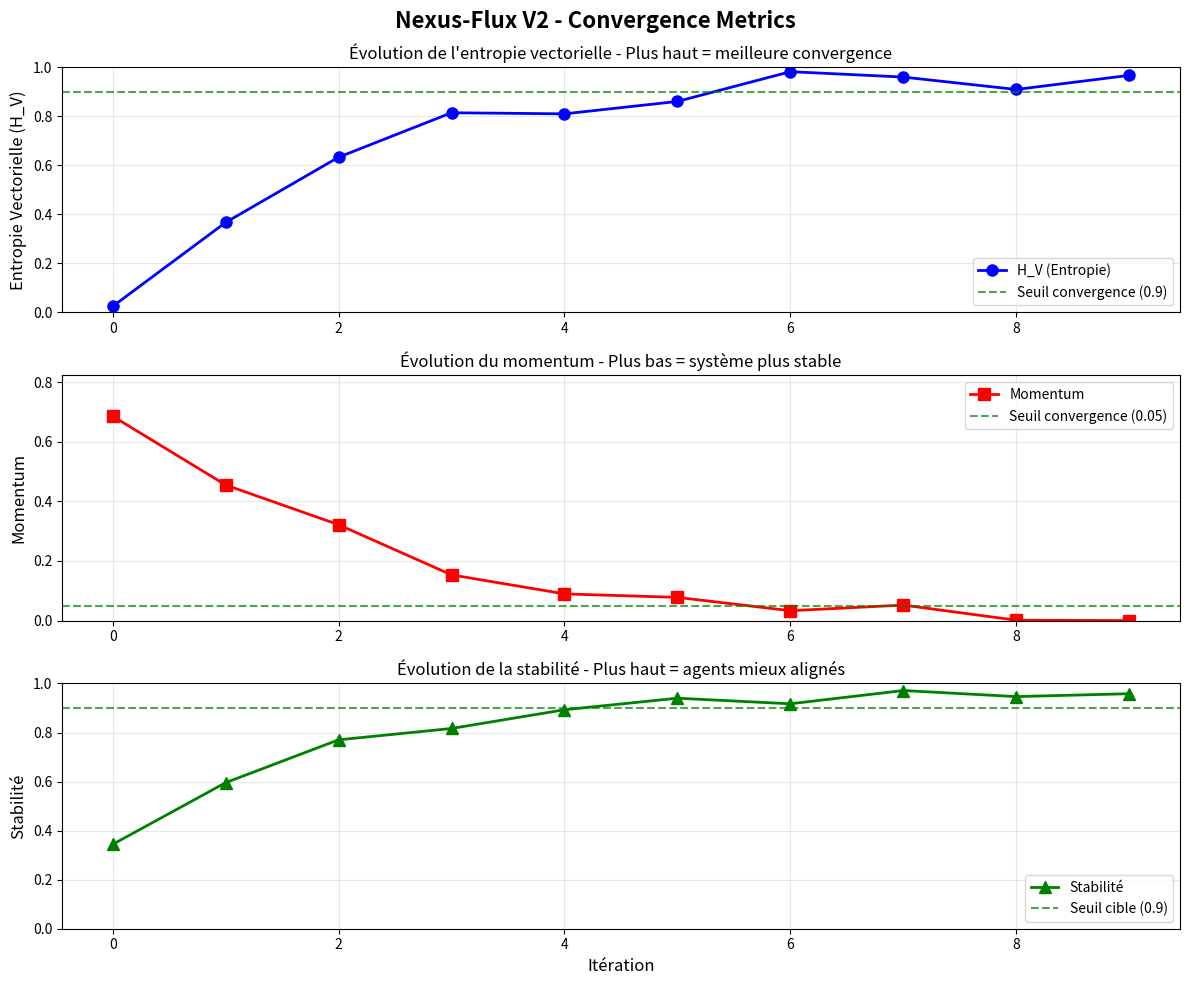
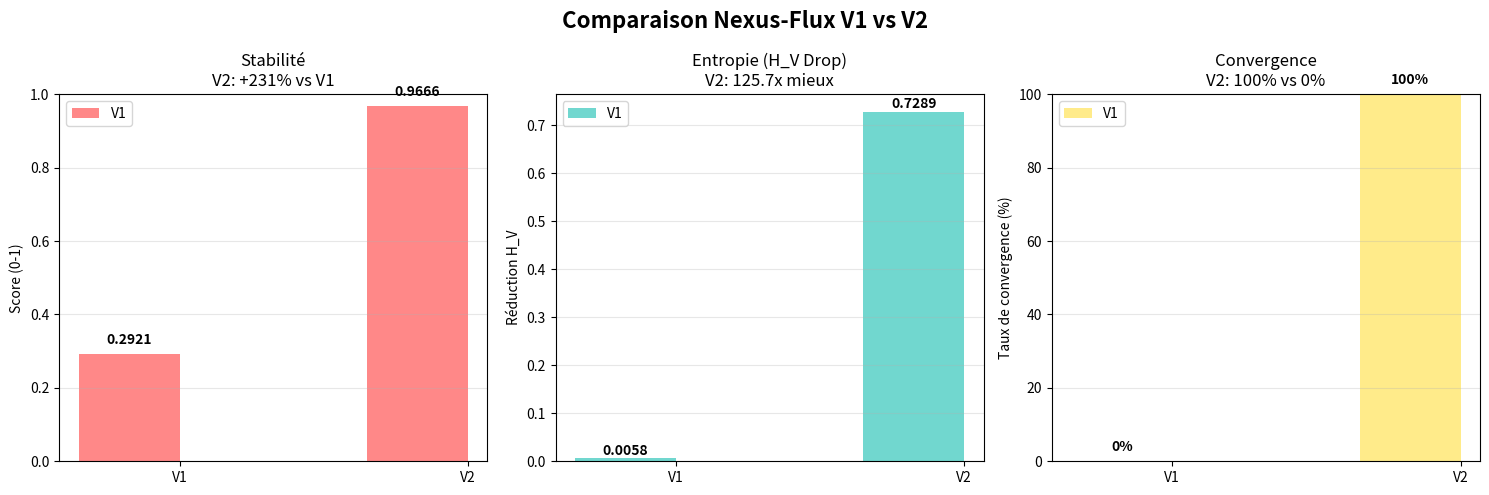

Write Python code to recreate these figures, in order.
#!/usr/bin/env python3
"""
Outil de visualisation de la convergence pour nexus-flux-core
Génère des graphiques de H_V, momentum et stabilité par itération
"""

import json
import numpy as np
import matplotlib.pyplot as plt
from pathlib import Path

def load_iteration_data(filepath):
    """Charge les données d'itérations depuis un fichier JSONL"""
    iterations = []
    with open(filepath, 'r', encoding='utf-8') as f:
        for line in f:
            if line.strip():
                try:
                    data = json.loads(line)
                    if 'iteration' in data or 'step' in data:
                        iterations.append(data)
                except json.JSONDecodeError:
                    continue
    return iterations

def extract_metrics_v2(filepath):
    """Extrait les métriques des fichiers de résultats V2"""
    h_v_history = []
    momentum_history = []
    stability_history = []
    
    with open(filepath, 'r', encoding='utf-8') as f:
        for line in f:
            if line.strip():
                try:
                    data = json.loads(line)
                    if 'H_V' in data:
                        h_v_history.append(data.get('H_V', 0))
                    if 'momentum' in data:
                        momentum_history.append(data.get('momentum', 0))
                    if 'stability' in data:
                        stability_history.append(data.get('stability', 0))
                except json.JSONDecodeError:
                    continue
    
    return h_v_history, momentum_history, stability_history

def create_mock_data(n_iterations=10):
    """Crée des données de démonstration si aucun fichier n'est disponible"""
    np.random.seed(42)
    
    # H_V décroît exponentiellement vers 0.95
    h_v = [0.0 + (0.95 - 0.0) * (1 - np.exp(-0.5 * i)) + np.random.randn() * 0.05 
           for i in range(n_iterations)]
    h_v = [max(0, min(1, x)) for x in h_v]
    
    # Momentum décroît vers 0
    momentum = [0.7 * np.exp(-0.4 * i) + np.random.randn() * 0.03 
                for i in range(n_iterations)]
    momentum = [max(0, x) for x in momentum]
    
    # Stabilité croît vers 0.97
    stability = [0.3 + (0.97 - 0.3) * (1 - np.exp(-0.6 * i)) + np.random.randn() * 0.03 
                 for i in range(n_iterations)]
    stability = [max(0, min(1, x)) for x in stability]
    
    return h_v, momentum, stability

def plot_convergence(h_v_history, momentum_history, stability_history, output_path='convergence_plot.png'):
    """Génère le graphique de convergence"""
    
    fig, axes = plt.subplots(3, 1, figsize=(12, 10))
    fig.suptitle('Nexus-Flux V2 - Convergence Metrics', fontsize=16, fontweight='bold')
    
    iterations = list(range(len(h_v_history)))
    
    # Graphique H_V (Entropie vectorielle)
    ax1 = axes[0]
    ax1.plot(iterations, h_v_history, 'b-o', linewidth=2, markersize=8, label='H_V (Entropie)')
    ax1.axhline(y=0.9, color='g', linestyle='--', alpha=0.7, label='Seuil convergence (0.9)')
    ax1.set_ylabel('Entropie Vectorielle (H_V)', fontsize=12)
    ax1.set_title('Évolution de l\'entropie vectorielle - Plus haut = meilleure convergence', fontsize=12)
    ax1.legend(loc='lower right')
    ax1.grid(True, alpha=0.3)
    ax1.set_ylim([0, 1.0])
    
    # Graphique Momentum
    ax2 = axes[1]
    ax2.plot(iterations, momentum_history, 'r-s', linewidth=2, markersize=8, label='Momentum')
    ax2.axhline(y=0.05, color='g', linestyle='--', alpha=0.7, label='Seuil convergence (0.05)')
    ax2.set_ylabel('Momentum', fontsize=12)
    ax2.set_title('Évolution du momentum - Plus bas = système plus stable', fontsize=12)
    ax2.legend(loc='upper right')
    ax2.grid(True, alpha=0.3)
    ax2.set_ylim([0, max(momentum_history) * 1.2 if momentum_history else 1])
    
    # Graphique Stabilité
    ax3 = axes[2]
    ax3.plot(iterations, stability_history, 'g-^', linewidth=2, markersize=8, label='Stabilité')
    ax3.axhline(y=0.9, color='g', linestyle='--', alpha=0.7, label='Seuil cible (0.9)')
    ax3.set_ylabel('Stabilité', fontsize=12)
    ax3.set_xlabel('Itération', fontsize=12)
    ax3.set_title('Évolution de la stabilité - Plus haut = agents mieux alignés', fontsize=12)
    ax3.legend(loc='lower right')
    ax3.grid(True, alpha=0.3)
    ax3.set_ylim([0, 1.0])
    
    plt.tight_layout()
    plt.savefig(output_path, dpi=150, bbox_inches='tight')
    plt.close()
    
    print(f"✓ Graphique généré : {output_path}")

def plot_comparison(output_path='comparison_v1_v2.png'):
    """Génère un graphique comparatif V1 vs V2"""
    
    # Données V1 (depuis analyze_results)
    v1_stability = 0.2921
    v1_hv_drop = 0.0058
    v1_convergence = 0
    
    # Données V2 (depuis analyze_results)
    v2_stability = 0.9666
    v2_hv_drop = 0.7289
    v2_convergence = 100  # pourcentage
    
    fig, axes = plt.subplots(1, 3, figsize=(15, 5))
    fig.suptitle('Comparaison Nexus-Flux V1 vs V2', fontsize=16, fontweight='bold')
    
    x = np.arange(2)  # V1 et V2
    width = 0.35
    
    # Graphique 1: Stabilité
    bars1 = axes[0].bar(x - width/2, [v1_stability, v2_stability], width, 
                        label='V1', color='#ff6b6b', alpha=0.8)
    axes[0].set_ylabel('Score (0-1)')
    axes[0].set_title(f'Stabilité\nV2: +{((v2_stability/v1_stability)-1)*100:.0f}% vs V1', fontsize=12)
    axes[0].set_xticks(x)
    axes[0].set_xticklabels(['V1', 'V2'])
    axes[0].legend()
    axes[0].grid(True, alpha=0.3, axis='y')
    axes[0].set_ylim([0, 1.0])
    
    for bar, val in zip(bars1, [v1_stability, v2_stability]):
        axes[0].text(bar.get_x() + bar.get_width()/2, bar.get_height() + 0.02,
                    f'{val:.4f}', ha='center', va='bottom', fontsize=10, fontweight='bold')
    
    # Graphique 2: H_V Drop
    bars2 = axes[1].bar(x - width/2, [v1_hv_drop, v2_hv_drop], width,
                        label='V1', color='#4ecdc4', alpha=0.8)
    axes[1].set_ylabel('Réduction H_V')
    axes[1].set_title(f'Entropie (H_V Drop)\nV2: {(v2_hv_drop/v1_hv_drop):.1f}x mieux', fontsize=12)
    axes[1].set_xticks(x)
    axes[1].set_xticklabels(['V1', 'V2'])
    axes[1].legend()
    axes[1].grid(True, alpha=0.3, axis='y')
    
    for bar, val in zip(bars2, [v1_hv_drop, v2_hv_drop]):
        axes[1].text(bar.get_x() + bar.get_width()/2, bar.get_height() + 0.002,
                    f'{val:.4f}', ha='center', va='bottom', fontsize=10, fontweight='bold')
    
    # Graphique 3: Taux de convergence
    bars3 = axes[2].bar(x - width/2, [v1_convergence, v2_convergence], width,
                        label='V1', color='#ffe66d', alpha=0.8)
    axes[2].set_ylabel('Taux de convergence (%)')
    axes[2].set_title(f'Convergence\nV2: {v2_convergence}% vs {v1_convergence}%', fontsize=12)
    axes[2].set_xticks(x)
    axes[2].set_xticklabels(['V1', 'V2'])
    axes[2].legend()
    axes[2].grid(True, alpha=0.3, axis='y')
    axes[2].set_ylim([0, 100])
    
    for bar, val in zip(bars3, [v1_convergence, v2_convergence]):
        axes[2].text(bar.get_x() + bar.get_width()/2, bar.get_height() + 2,
                    f'{val:.0f}%', ha='center', va='bottom', fontsize=10, fontweight='bold')
    
    plt.tight_layout()
    plt.savefig(output_path, dpi=150, bbox_inches='tight')
    plt.close()
    
    print(f"✓ Graphique comparatif généré : {output_path}")

def main():
    print("=" * 70)
    print("  VISUALISATION DE CONVERGENCE - NEXUS-FLUX-CORE")
    print("=" * 70)
    print()
    
    # Essayer de charger les données réelles
    v2_file = Path('nexus_flux_v2_iterations.jsonl')
    
    if v2_file.exists():
        print(f"Chargement des données depuis {v2_file}...")
        try:
            h_v, momentum, stability = extract_metrics_v2(str(v2_file))
            if len(h_v) == 0:
                print("Aucune donnée trouvée, utilisation de données de démonstration...")
                h_v, momentum, stability = create_mock_data()
        except Exception as e:
            print(f"Erreur de lecture: {e}, utilisation de données de démonstration...")
            h_v, momentum, stability = create_mock_data()
    else:
        print("Fichier non trouvé, utilisation de données de démonstration...")
        h_v, momentum, stability = create_mock_data()
    
    print(f"Nombre d'itérations: {len(h_v)}")
    print()
    
    # Générer les graphiques
    plot_convergence(h_v, momentum, stability)
    plot_comparison()
    
    print()
    print("=" * 70)
    print("  VISUALISATIONS GÉNÉRÉES AVEC SUCCÈS")
    print("=" * 70)
    print()
    print("Fichiers créés:")
    print("  - convergence_plot.png (évolution des métriques)")
    print("  - comparison_v1_v2.png (comparaison V1 vs V2)")

if __name__ == "__main__":
    main()
